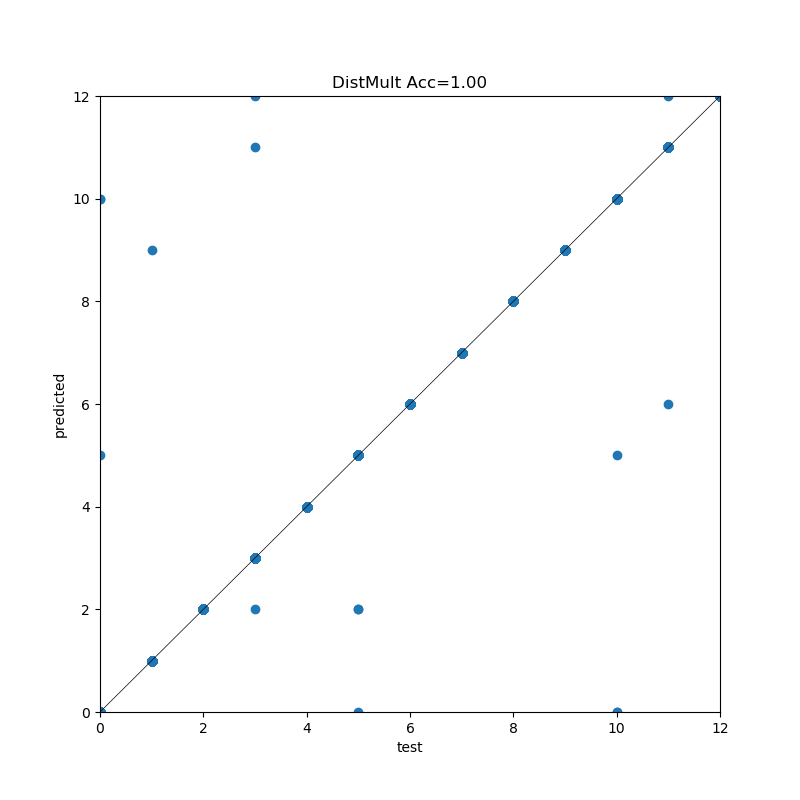

The table this chart was drawn from, first rows:
, precision, recall, f1-score, support
0, 0.9889, 0.9889, 0.9889, 270.0
1, 1.0, 0.9969, 0.9985, 327.0
2, 0.9871, 1.0, 0.9935, 230.0
3, 1.0, 0.9912, 0.9956, 339.0
4, 1.0, 1.0, 1.0, 363.0
5, 0.9898, 0.9848, 0.9873, 197.0
6, 0.997, 1.0, 0.9985, 331.0
7, 1.0, 1.0, 1.0, 326.0
8, 1.0, 1.0, 1.0, 335.0
9, 0.9962, 1.0, 0.9981, 261.0
10, 0.994, 0.991, 0.9925, 333.0
11, 0.9942, 0.9884, 0.9913, 172.0
12, 0.9933, 1.0, 0.9966, 297.0
accuracy, 0.996, 0.996, 0.996, 0.996
macro avg, 0.9954, 0.9955, 0.9954, 3781
weighted avg, 0.996, 0.996, 0.996, 3781
